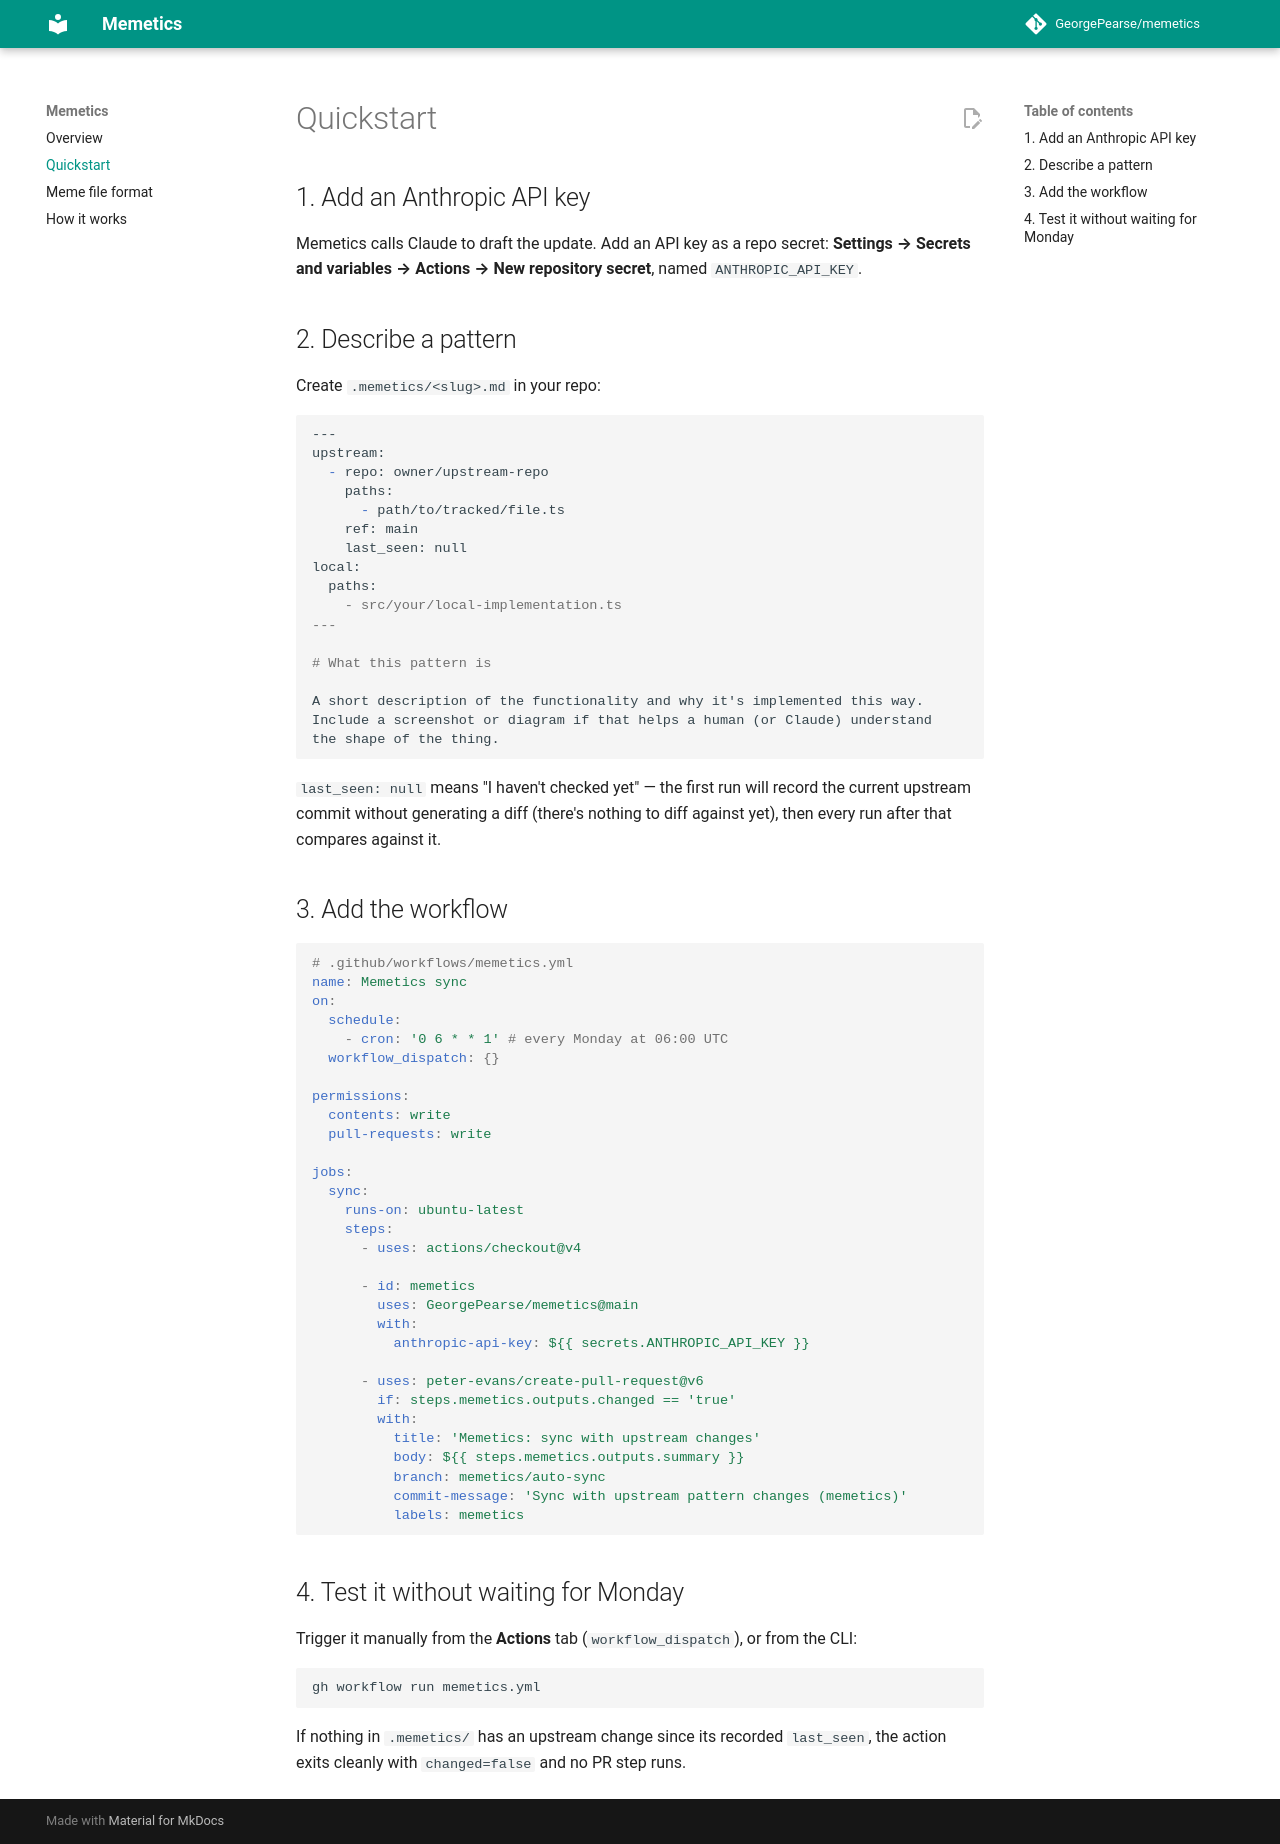

repository: GeorgePearse/memetics · page: quickstart/index.html · generator: mkdocs

# Quickstart

## 1. Add an Anthropic API key

Memetics calls Claude to draft the update. Add an API key as a repo secret:
**Settings → Secrets and variables → Actions → New repository secret**, named
`ANTHROPIC_API_KEY`.

## 2. Describe a pattern

Create `.memetics/<slug>.md` in your repo:

```markdown
---
upstream:
  - repo: owner/upstream-repo
    paths:
      - path/to/tracked/file.ts
    ref: main
    last_seen: null
local:
  paths:
    - src/your/local-implementation.ts
---

# What this pattern is

A short description of the functionality and why it's implemented this way.
Include a screenshot or diagram if that helps a human (or Claude) understand
the shape of the thing.
```

`last_seen: null` means "I haven't checked yet" — the first run will record
the current upstream commit without generating a diff (there's nothing to
diff against yet), then every run after that compares against it.

## 3. Add the workflow

```yaml
# .github/workflows/memetics.yml
name: Memetics sync
on:
  schedule:
    - cron: '0 6 * * 1' # every Monday at 06:00 UTC
  workflow_dispatch: {}

permissions:
  contents: write
  pull-requests: write

jobs:
  sync:
    runs-on: ubuntu-latest
    steps:
      - uses: actions/checkout@v4

      - id: memetics
        uses: GeorgePearse/memetics@main
        with:
          anthropic-api-key: ${{ secrets.ANTHROPIC_API_KEY }}

      - uses: peter-evans/create-pull-request@v6
        if: steps.memetics.outputs.changed == 'true'
        with:
          title: 'Memetics: sync with upstream changes'
          body: ${{ steps.memetics.outputs.summary }}
          branch: memetics/auto-sync
          commit-message: 'Sync with upstream pattern changes (memetics)'
          labels: memetics
```

## 4. Test it without waiting for Monday

Trigger it manually from the **Actions** tab (`workflow_dispatch`), or from
the CLI:

```sh
gh workflow run memetics.yml
```

If nothing in `.memetics/` has an upstream change since its recorded
`last_seen`, the action exits cleanly with `changed=false` and no PR step
runs.
